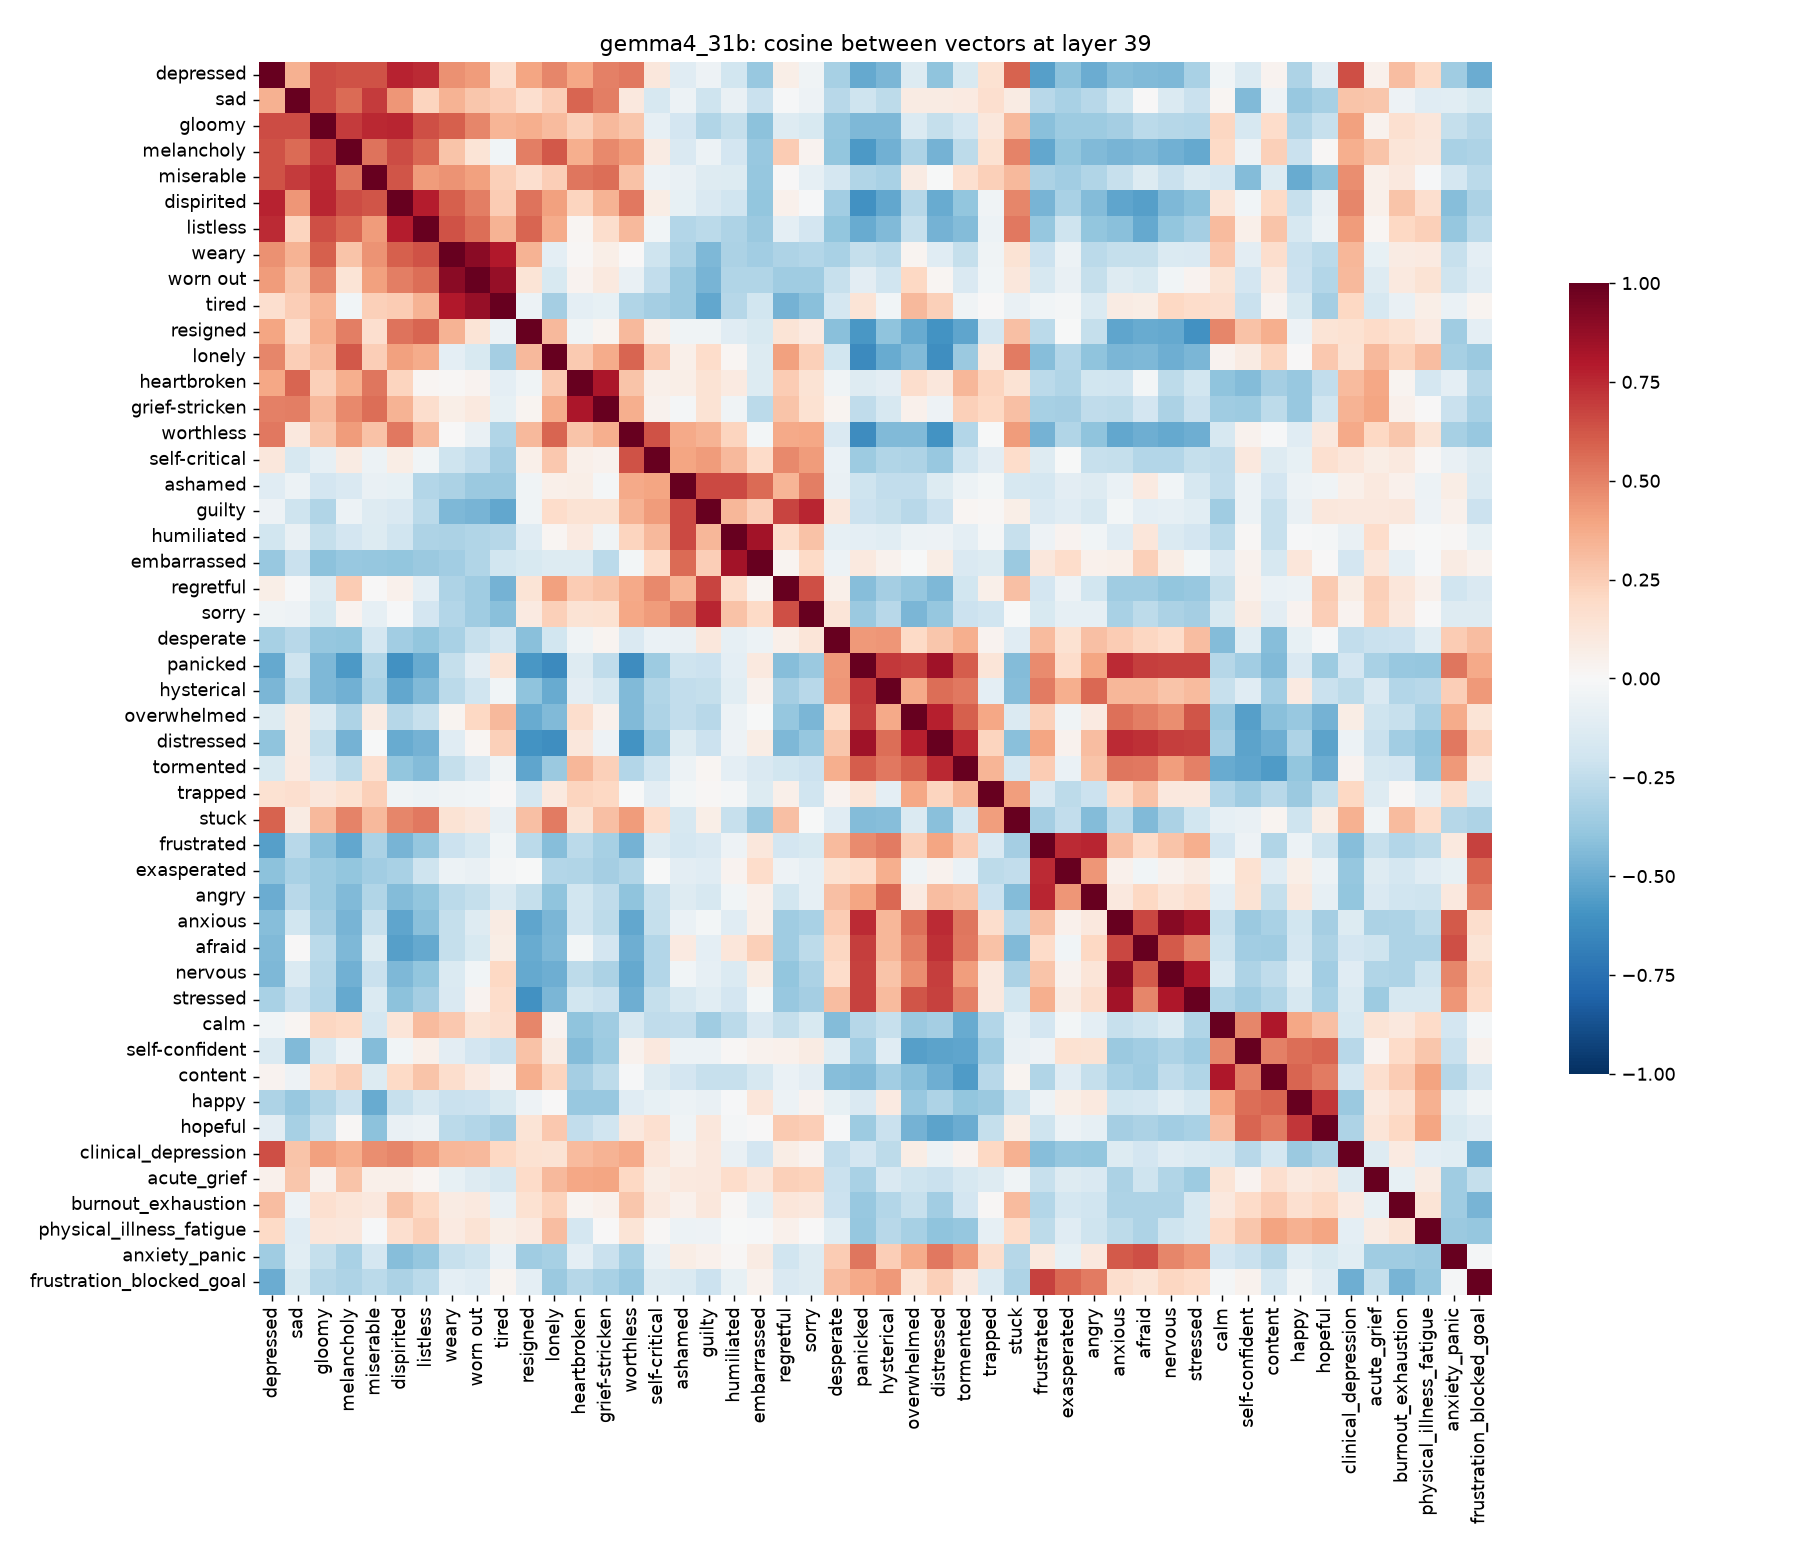

Data behind this chart, as committed beside it:
, depressed, sad, gloomy, melancholy, miserable, dispirited, listless, weary, worn out, tired, resigned, lonely, heartbroken, grief-stricken, worthless, self-critical, ashamed, guilty, humiliated, embarrassed, regretful, sorry, desperate
depressed, 1, 0.3547, 0.655, 0.6362, 0.636, 0.7691, 0.7476, 0.4566, 0.429, 0.1673, 0.3967, 0.4864, 0.3829, 0.5076, 0.5273, 0.1117, -0.1184, -0.04815, -0.194, -0.3823, 0.06635, -0.04289, -0.3309
sad, 0.3547, 1, 0.6529, 0.5681, 0.7006, 0.4414, 0.2257, 0.3475, 0.2777, 0.2429, 0.1696, 0.244, 0.5793, 0.5112, 0.1091, -0.1691, -0.06108, -0.2055, -0.07725, -0.2255, -0.01078, -0.05454, -0.2805
gloomy, 0.655, 0.6529, 1, 0.6963, 0.7575, 0.7613, 0.6454, 0.6011, 0.4914, 0.3422, 0.3606, 0.3183, 0.2359, 0.3265, 0.2736, -0.0868, -0.1821, -0.2998, -0.2377, -0.41, -0.1263, -0.16, -0.3857
melancholy, 0.6362, 0.5681, 0.6963, 1, 0.54, 0.6553, 0.5746, 0.2833, 0.1405, -0.0324, 0.5098, 0.6224, 0.366, 0.4838, 0.423, 0.07876, -0.1532, -0.05884, -0.1839, -0.3764, 0.2531, 0.03766, -0.394
miserable, 0.636, 0.7006, 0.7575, 0.54, 1, 0.6295, 0.4274, 0.4475, 0.4132, 0.2366, 0.1644, 0.2436, 0.5366, 0.5591, 0.2903, -0.06202, -0.07398, -0.1296, -0.1336, -0.3846, 0.003656, -0.08926, -0.1734
dispirited, 0.7691, 0.4414, 0.7613, 0.6553, 0.6295, 1, 0.7851, 0.6007, 0.5122, 0.2507, 0.54, 0.4129, 0.2193, 0.346, 0.5262, 0.07586, -0.07878, -0.1484, -0.1978, -0.3943, 0.04977, -0.01475, -0.3513
listless, 0.7476, 0.2257, 0.6454, 0.5746, 0.4274, 0.7851, 1, 0.6347, 0.5581, 0.3467, 0.5851, 0.3715, 0.01812, 0.178, 0.3228, -0.03147, -0.294, -0.2723, -0.3076, -0.3735, -0.09573, -0.1855, -0.3915
weary, 0.4566, 0.3475, 0.6011, 0.2833, 0.4475, 0.6007, 0.6347, 1, 0.8993, 0.7976, 0.3441, -0.09888, 0.009874, 0.0659, 0.002747, -0.2052, -0.3125, -0.4515, -0.3157, -0.3486, -0.3085, -0.2937, -0.3234
worn out, 0.429, 0.2777, 0.4914, 0.1405, 0.4132, 0.5122, 0.5581, 0.8993, 1, 0.8744, 0.1329, -0.1615, 0.03692, 0.1009, -0.07501, -0.2439, -0.3675, -0.4675, -0.2995, -0.3008, -0.3563, -0.3562, -0.23
tired, 0.1673, 0.2429, 0.3422, -0.0324, 0.2366, 0.2507, 0.3467, 0.7976, 0.8744, 1, -0.05594, -0.3392, -0.09484, -0.07927, -0.2981, -0.3374, -0.3682, -0.5188, -0.2814, -0.1915, -0.4728, -0.4198, -0.1766
resigned, 0.3967, 0.1696, 0.3606, 0.5098, 0.1644, 0.54, 0.5851, 0.3441, 0.1329, -0.05594, 1, 0.3254, -0.04309, 0.028, 0.3273, 0.05883, -0.04539, -0.04315, -0.1185, -0.162, 0.1372, 0.09346, -0.4148
lonely, 0.4864, 0.244, 0.3183, 0.6224, 0.2436, 0.4129, 0.3715, -0.09888, -0.1615, -0.3392, 0.3254, 1.0, 0.2586, 0.3734, 0.5856, 0.2703, 0.05718, 0.1874, 0.0215, -0.1387, 0.4095, 0.2406, -0.1876
heartbroken, 0.3829, 0.5793, 0.2359, 0.366, 0.5366, 0.2193, 0.01812, 0.009874, 0.03692, -0.09484, -0.04309, 0.2586, 1, 0.8156, 0.2835, 0.05763, 0.06291, 0.1447, 0.09048, -0.1386, 0.253, 0.1441, -0.04307
grief-stricken, 0.5076, 0.5112, 0.3265, 0.4838, 0.5591, 0.346, 0.178, 0.0659, 0.1009, -0.07927, 0.028, 0.3734, 0.8156, 1, 0.3608, 0.04563, -0.02127, 0.1465, -0.04367, -0.2687, 0.2853, 0.1491, 0.03055
worthless, 0.5273, 0.1091, 0.2736, 0.423, 0.2903, 0.5262, 0.3228, 0.002747, -0.07501, -0.2981, 0.3273, 0.5856, 0.2835, 0.3608, 1, 0.6389, 0.3819, 0.3484, 0.2213, -0.0284, 0.3813, 0.3836, -0.1514
self-critical, 0.1117, -0.1691, -0.0868, 0.07876, -0.06202, 0.07586, -0.03147, -0.2052, -0.2439, -0.3374, 0.05883, 0.2703, 0.05763, 0.04563, 0.6389, 1, 0.392, 0.4277, 0.3209, 0.1936, 0.4836, 0.4234, -0.06448
ashamed, -0.1184, -0.06108, -0.1821, -0.1532, -0.07398, -0.07878, -0.294, -0.3125, -0.3675, -0.3682, -0.04539, 0.05718, 0.06291, -0.02127, 0.3819, 0.392, 1, 0.6626, 0.6569, 0.5693, 0.339, 0.511, -0.07474
guilty, -0.04815, -0.2055, -0.2998, -0.05884, -0.1296, -0.1484, -0.2723, -0.4515, -0.4675, -0.5188, -0.04315, 0.1874, 0.1447, 0.1465, 0.3484, 0.4277, 0.6626, 1, 0.332, 0.248, 0.6744, 0.7619, 0.1097
humiliated, -0.194, -0.07725, -0.2377, -0.1839, -0.1336, -0.1978, -0.3076, -0.3157, -0.2995, -0.2814, -0.1185, 0.0215, 0.09048, -0.04367, 0.2213, 0.3209, 0.6569, 0.332, 1, 0.8382, 0.1849, 0.2942, -0.08849
embarrassed, -0.3823, -0.2255, -0.41, -0.3764, -0.3846, -0.3943, -0.3735, -0.3486, -0.3008, -0.1915, -0.162, -0.1387, -0.1386, -0.2687, -0.0284, 0.1936, 0.5693, 0.248, 0.8382, 1, 0.02591, 0.1969, -0.06161
regretful, 0.06635, -0.01078, -0.1263, 0.2531, 0.003656, 0.04977, -0.09573, -0.3085, -0.3563, -0.4728, 0.1372, 0.4095, 0.253, 0.2853, 0.3813, 0.4836, 0.339, 0.6744, 0.1849, 0.02591, 1, 0.6466, 0.06019
sorry, -0.04289, -0.05454, -0.16, 0.03766, -0.08926, -0.01475, -0.1855, -0.2937, -0.3562, -0.4198, 0.09346, 0.2406, 0.1441, 0.1491, 0.3836, 0.4234, 0.511, 0.7619, 0.2942, 0.1969, 0.6466, 1.0, 0.1306
desperate, -0.3309, -0.2805, -0.3857, -0.394, -0.1734, -0.3513, -0.3915, -0.3234, -0.23, -0.1766, -0.4148, -0.1876, -0.04307, 0.03055, -0.1514, -0.06448, -0.07474, 0.1097, -0.08849, -0.06161, 0.06019, 0.1306, 1
panicked, -0.5102, -0.2109, -0.4471, -0.5706, -0.2986, -0.6053, -0.5056, -0.2364, -0.1022, 0.1391, -0.5783, -0.6356, -0.1323, -0.2528, -0.6304, -0.3663, -0.2072, -0.2176, -0.09879, 0.09497, -0.4271, -0.3746, 0.4336
hysterical, -0.4532, -0.2615, -0.4497, -0.4836, -0.3204, -0.5185, -0.4385, -0.2692, -0.1993, -0.03277, -0.4012, -0.5058, -0.1048, -0.1644, -0.4401, -0.2969, -0.244, -0.2395, -0.1151, 0.04055, -0.3413, -0.2805, 0.4381
overwhelmed, -0.1335, 0.08405, -0.1472, -0.3085, 0.08559, -0.2813, -0.2314, 0.02906, 0.2077, 0.3266, -0.5063, -0.4383, 0.1743, 0.05174, -0.4427, -0.3063, -0.2434, -0.2783, -0.0569, -0.004638, -0.3882, -0.4539, 0.1985
distressed, -0.4025, 0.08417, -0.2359, -0.4706, -0.0008371, -0.5045, -0.4764, -0.1192, 0.02252, 0.2415, -0.6012, -0.6226, 0.1145, -0.05082, -0.5952, -0.3777, -0.1406, -0.2186, -0.04969, 0.07157, -0.4507, -0.3851, 0.2767
tormented, -0.1638, 0.08913, -0.1768, -0.2583, 0.1639, -0.3912, -0.4329, -0.2375, -0.1491, -0.04384, -0.5306, -0.3714, 0.3341, 0.2404, -0.2915, -0.1975, -0.0599, 0.02138, -0.1, -0.1496, -0.1894, -0.2111, 0.3597
trapped, 0.1561, 0.1678, 0.1145, 0.1526, 0.2414, -0.04191, -0.05931, -0.03989, -0.0331, 0.005027, -0.1775, 0.09745, 0.2212, 0.2078, -0.003791, -0.1037, -0.02806, 0.007902, -0.01769, -0.1399, 0.0559, -0.2008, 0.03602
stuck, 0.5919, 0.08358, 0.3281, 0.4973, 0.3214, 0.4861, 0.5245, 0.1447, 0.1114, -0.07268, 0.3027, 0.5223, 0.1443, 0.2977, 0.4257, 0.1858, -0.1708, 0.06258, -0.233, -0.3702, 0.2975, -0.002631, -0.1222
frustrated, -0.5547, -0.2804, -0.4176, -0.5157, -0.3197, -0.4677, -0.3851, -0.2165, -0.1647, -0.03425, -0.2729, -0.4248, -0.2682, -0.3296, -0.4731, -0.1311, -0.172, -0.1546, -0.04881, 0.1108, -0.1807, -0.1599, 0.3141
exasperated, -0.4117, -0.3253, -0.3665, -0.3961, -0.3511, -0.3216, -0.2103, -0.05486, -0.07294, -0.02197, -0.002232, -0.2895, -0.3008, -0.3415, -0.2993, -0.00347, -0.1043, -0.1208, 0.03483, 0.1873, -0.05138, -0.09138, 0.1516
angry, -0.4923, -0.2742, -0.3619, -0.4404, -0.2997, -0.4301, -0.3954, -0.2693, -0.2407, -0.141, -0.2348, -0.4043, -0.1928, -0.2504, -0.406, -0.2273, -0.1313, -0.1642, -0.03508, 0.05094, -0.1931, -0.08823, 0.3016
anxious, -0.4237, -0.1912, -0.3416, -0.4673, -0.2307, -0.5263, -0.4217, -0.2418, -0.13, 0.08353, -0.5303, -0.4585, -0.199, -0.2646, -0.5205, -0.2381, -0.06571, -0.02719, -0.123, 0.0579, -0.3554, -0.3228, 0.2568
afraid, -0.4378, 0.006608, -0.268, -0.4522, -0.1382, -0.5518, -0.5135, -0.2349, -0.1598, 0.07308, -0.5061, -0.4514, -0.0294, -0.1816, -0.4873, -0.2915, 0.08852, -0.09885, 0.1228, 0.2362, -0.3585, -0.2613, 0.214
nervous, -0.4491, -0.1458, -0.2884, -0.4776, -0.2239, -0.4503, -0.395, -0.1464, -0.03206, 0.2032, -0.5099, -0.4872, -0.2638, -0.3193, -0.5141, -0.2921, -0.03566, -0.09306, -0.1415, 0.07337, -0.3968, -0.3195, 0.1817
stressed, -0.322, -0.226, -0.2918, -0.5106, -0.1431, -0.4088, -0.3432, -0.1513, 0.03817, 0.1823, -0.6016, -0.456, -0.1907, -0.2231, -0.49, -0.2384, -0.167, -0.1147, -0.1811, -0.03046, -0.377, -0.3385, 0.3125
calm, -0.03269, 0.02029, 0.2121, 0.1997, -0.1748, 0.132, 0.3147, 0.2721, 0.1377, 0.1687, 0.4882, 0.03292, -0.4034, -0.3556, -0.17, -0.2544, -0.244, -0.3525, -0.2714, -0.156, -0.2378, -0.1631, -0.4357
self-confident, -0.1447, -0.4395, -0.1659, -0.05741, -0.4342, -0.03253, 0.05868, -0.1024, -0.1809, -0.2221, 0.2898, 0.079, -0.4364, -0.3643, 0.04343, 0.1056, -0.0581, -0.06227, 0.01503, 0.04204, 0.04709, 0.08092, -0.1159
content, 0.03509, -0.05383, 0.182, 0.2378, -0.137, 0.1981, 0.2857, 0.173, 0.09009, 0.03803, 0.3606, 0.2224, -0.3416, -0.2642, -0.01514, -0.1292, -0.1848, -0.2318, -0.231, -0.1707, -0.06837, -0.103, -0.4243
happy, -0.3049, -0.3762, -0.3022, -0.2251, -0.507, -0.2309, -0.1703, -0.2236, -0.2117, -0.158, -0.04872, 0.002321, -0.3775, -0.378, -0.1211, -0.08004, -0.06247, -0.0727, -0.009819, 0.1205, -0.05613, 0.03128, -0.08001
hopeful, -0.1091, -0.3284, -0.2306, 0.01545, -0.4072, -0.07078, -0.06137, -0.2676, -0.2945, -0.3421, 0.1379, 0.2665, -0.2471, -0.1968, 0.1032, 0.1582, -0.0414, 0.1125, -0.02108, 0.004441, 0.2584, 0.2459, -0.01126
clinical_depression, 0.6457, 0.2861, 0.4082, 0.3598, 0.4649, 0.4908, 0.4263, 0.3333, 0.3236, 0.2043, 0.1505, 0.1481, 0.3187, 0.3487, 0.3786, 0.1188, 0.05928, 0.108, -0.07176, -0.1866, 0.07412, 0.03188, -0.2445
acute_grief, 0.04702, 0.2745, 0.04528, 0.2858, 0.05815, 0.05572, 0.01965, -0.08352, -0.1326, -0.1692, 0.1924, 0.3244, 0.3886, 0.3962, 0.2083, 0.07245, 0.09557, 0.1048, 0.1853, 0.122, 0.2374, 0.2273, -0.2196
burnout_exhaustion, 0.31, -0.04777, 0.1639, 0.1311, 0.1054, 0.2842, 0.2102, 0.08342, 0.09706, -0.07055, 0.1497, 0.2292, 0.02714, 0.05414, 0.2779, 0.09501, 0.05087, 0.1123, 0.009948, -0.08804, 0.1205, 0.1038, -0.216
physical_illness_fatigue, 0.2001, -0.1175, 0.1176, 0.1166, -0.008521, 0.1694, 0.2387, 0.09304, 0.1479, 0.06508, 0.08791, 0.3059, -0.1719, 0.0008784, 0.1337, 0.008911, -0.05959, -0.05314, -0.001474, -0.008723, 0.04995, 0.001163, -0.1159
anxiety_panic, -0.356, -0.1167, -0.2385, -0.3257, -0.177, -0.4235, -0.3892, -0.232, -0.2076, -0.06468, -0.3535, -0.3299, -0.09521, -0.2259, -0.331, -0.07715, 0.07156, 0.05089, 0.01287, 0.08494, -0.1959, -0.1312, 0.2506
frustration_blocked_goal, -0.4982, -0.1606, -0.288, -0.3122, -0.2662, -0.3171, -0.2726, -0.1008, -0.125, 0.02423, -0.09506, -0.3705, -0.2823, -0.3276, -0.3797, -0.129, -0.147, -0.2122, -0.07907, 0.04667, -0.1496, -0.1252, 0.3093
